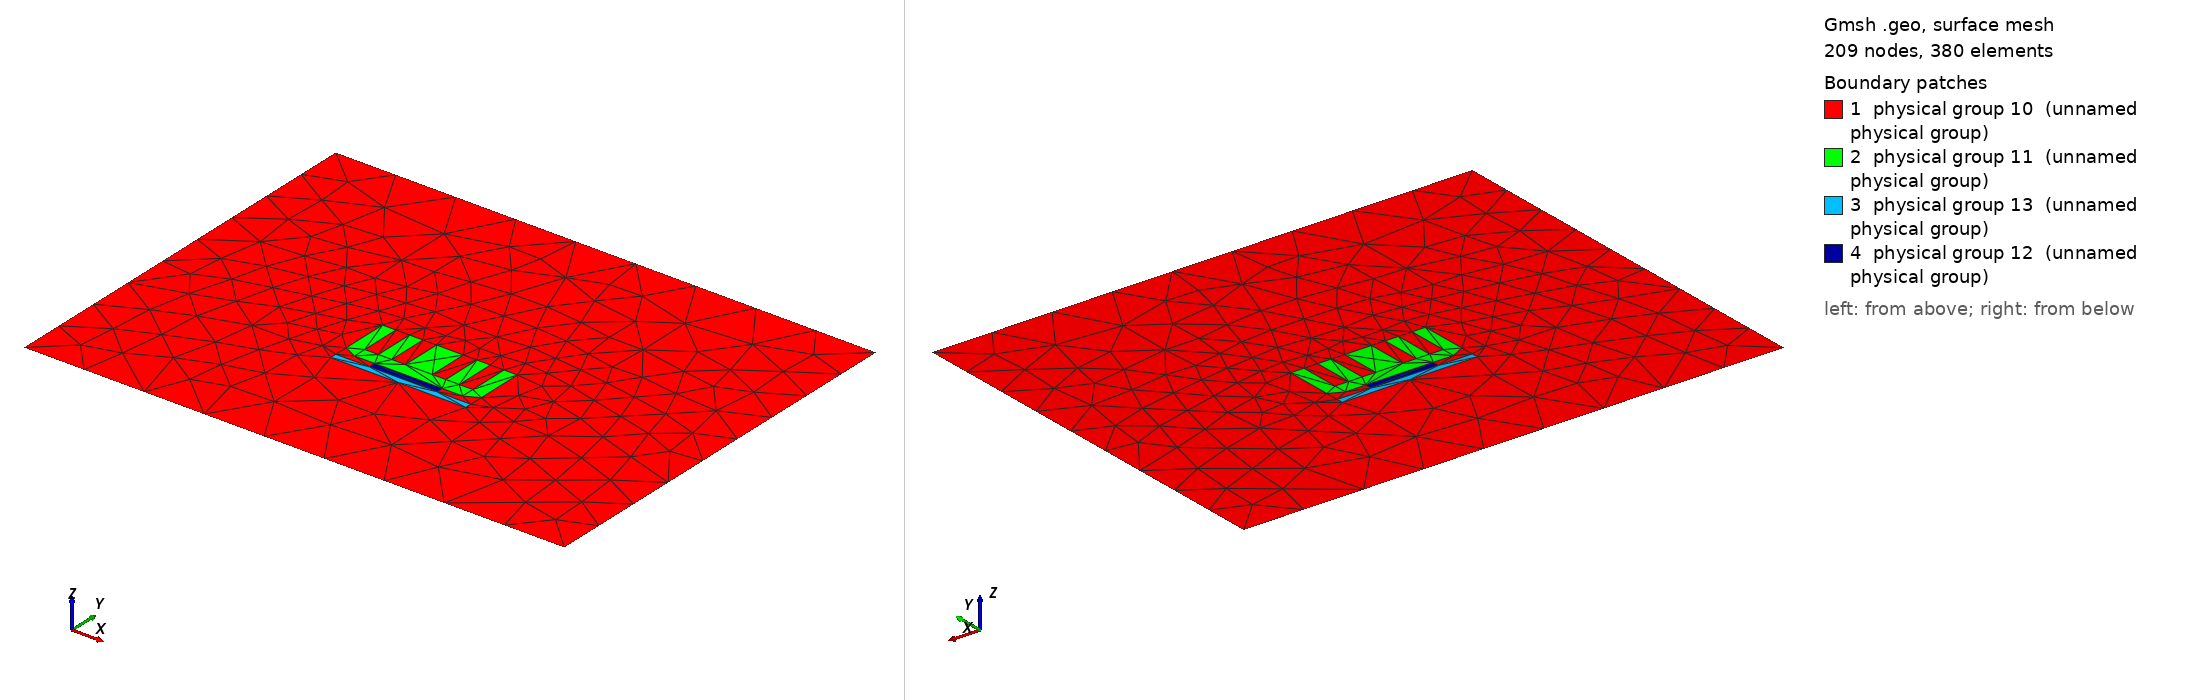

Gmsh geometry script, surface-meshed: 209 nodes, 380 surface elements. Boundary patches (legend numbers): 1 physical group 10 (unnamed physical group), 2 physical group 11 (unnamed physical group), 3 physical group 13 (unnamed physical group), 4 physical group 12 (unnamed physical group). Left view from above one corner, right view from below the opposite corner. Legend entries are the model's physical surfaces. The drawing asked Gmsh for element sizes between 1% and 20% of the model's largest extent; the script's own settings can give other sizes.

=== heatsink.geo (drawn) ===
// PCB
Point(2) = {0.01, 0, 0, 1.0};
Point(3) = {-0.01, 0, 0, 1.0};
Point(4) = {-0.01, 0.001, 0, 1.0};
Point(5) = {0.01, 0.001, 0, 1.0};
Point(6) = {0.005, 0.001, 0, 1.0};
Point(7) = {-0.005, 0.001, 0, 1.0};
// IC
Point(8) = {-0.005, 0.002, 0, 1.0};
Point(9) = {0.005, 0.002, 0, 1.0};
Point(10) = {0.008, 0.002, 0, 1.0};
Point(11) = {-0.008, 0.002, 0, 1.0};
Point(12) = {-0.01, 0.003, 0, 1.0};
Point(13) = {0.01, 0.003, 0, 1.0};
// OUTTER
Point(25) = {-0.04, -0.02, 0, 1.0};
Point(26) = {0.04, -0.02, 0, 1.0};
Point(27) = {0.04, 0.04, 0, 1.0};
Point(28) = {-0.04, 0.04, 0, 1.0};
// ETC
Point(14) = {0.01, 0.01, 0, 1.0};
Point(15) = {-0.01, 0.01, 0, 1.0};
Point(16) = {-0.008, 0.01, 0, 1.0};
Point(17) = {-0.006, 0.01, 0, 1.0};
Point(18) = {-0.004, 0.01, 0, 1.0};
Point(19) = {-0.002, 0.01, 0, 1.0};
Point(21) = {0.002, 0.01, 0, 1.0};
Point(22) = {0.004, 0.01, 0, 1.0};
Point(23) = {0.006, 0.01, 0, 1.0};
Point(24) = {0.008, 0.01, 0, 1.0};
Point(29) = {-0.008, 0.004, 0, 1.0};
Point(30) = {-0.006, 0.004, 0, 1.0};
Point(31) = {-0.004, 0.004, 0, 1.0};
Point(32) = {-0.002, 0.004, 0, 1.0};
Point(34) = {0.002, 0.004, 0, 1.0};
Point(35) = {0.004, 0.004, 0, 1.0};
Point(36) = {0.006, 0.004, 0, 1.0};
Point(37) = {0.008, 0.004, 0, 1.0};

//+
Line(1) = {25, 26};
Line(2) = {26, 27};
Line(3) = {27, 28};
Line(4) = {28, 25};
Line(5) = {3, 2};
Line(6) = {2, 5};
Line(7) = {5, 6};
Line(8) = {6, 7};
Line(9) = {7, 4};
Line(10) = {4, 3};
Line(11) = {7, 8};
Line(12) = {8, 9};
Line(13) = {9, 6};
Line(14) = {8, 11};
Line(15) = {9, 10};
Line(16) = {10, 13};
Line(17) = {11, 12};
Line(18) = {12, 15};
Line(19) = {13, 14};
Line(20) = {15, 16};
Line(21) = {14, 24};
Line(22) = {16, 29};
Line(23) = {29, 30};
Line(24) = {30, 17};
Line(25) = {17, 18};
Line(26) = {18, 31};
Line(27) = {31, 32};
Line(28) = {32, 19};
Line(29) = {19, 21};
Line(30) = {21, 34};
Line(31) = {34, 35};
Line(32) = {35, 22};
Line(33) = {22, 23};
Line(34) = {23, 36};
Line(35) = {36, 37};
Line(36) = {37, 24};

//+
Line Loop(1) = {3, 4, 1, 2};
Line Loop(2) = {18, 20, 22, 23, 24, 25, 26, 27, 28, 29, 30, 31, 32, 33, 34, 35, 36, -21, -19, -16, -15, 13, -7, -6, -5, -10, -9, 11, 14, 17};
Plane Surface(1) = {1, 2};
Line Loop(3) = {22, 23, 24, 25, 26, 27, 28, 29, 30, 31, 32, 33, 34, 35, 36, -21, -19, -16, -15, -12, 14, 17, 18, 20};
Plane Surface(2) = {3};
Line Loop(4) = {5, 6, 7, 8, 9, 10};
Plane Surface(3) = {4};
Line Loop(5) = {11, 12, 13, 8};
Plane Surface(4) = {5};

//+
Physical Line(1) = {1};
Physical Line(2) = {3};
Physical Line(3) = {2};
Physical Line(4) = {4};
Physical Line(5) = {11, 13};
Physical Line(6) = {8};
Physical Line(7) = {12};
Physical Line(8) = {5, 10, 9, 7, 6};
Physical Line(9) = {15, 16, 19, 21, 36, 35, 34, 33, 32, 31, 30, 29, 28, 27, 26, 25, 24, 23, 22, 20, 18, 17, 14};

Physical Surface(10) = {1};
Physical Surface(11) = {2};
Physical Surface(12) = {4};
Physical Surface(13) = {3};

//+
Transfinite Line {1} = 10 Using Progression 1;
Transfinite Line {3} = 10 Using Progression 1;
Transfinite Line {2} = 10 Using Progression 1;
Transfinite Line {4} = 10 Using Progression 1;
